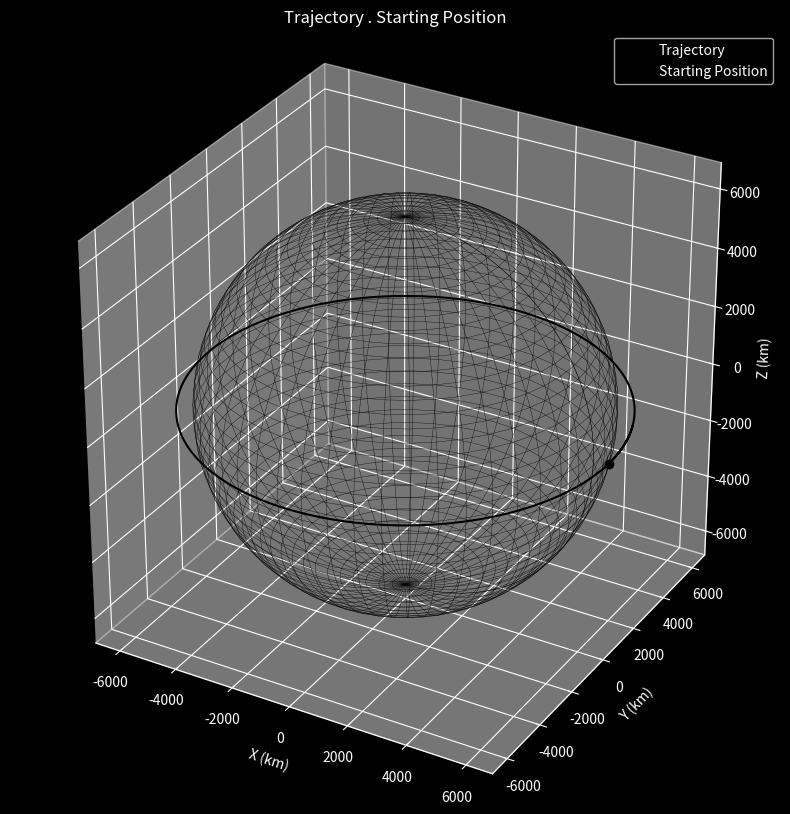

Recreate this plot in Python.
import numpy as np
import matplotlib.pyplot as plt
from scipy.integrate import ode #takes a differential equation
from matplotlib import image
plt.style.use('dark_background')


#Constants
earth_radius = 6378.0 #km
earth_mu = 398600.0 #earths graviational parameter #km^3 / s^2


def plot(r):

    #3D plot screen to be represented to the user
    fig = plt.figure(figsize=(10,10))
    ax = fig.add_subplot(111,projection='3d')
    
    # plot trajectory and starting point
    ax.plot(r[:,0], r[:,1], r[:,2], 'k-')
    ax.plot([r[0,0]], [r[0,1]], [r[0,2]],'ko')

    #plot earth
    r_plot = earth_radius

    u = np.linspace(0, 2 * np.pi, 50)
    v = np.linspace(0, np.pi, 50)
    x = earth_radius * np.outer(np.cos(u), np.sin(v))
    y = earth_radius * np.outer(np.sin(u), np.sin(v))
    z = earth_radius * np.outer(np.ones(np.size(u)), np.cos(v))
    ax.plot_wireframe(x, y, z, color = "k", linewidth = 0.25)


    #check for custom axes limits
    max_val = np.max(np.abs(r))

    #set labels and title
    max_val = np.max(np.abs(r))
    ax.set_xlim([-max_val, max_val])
    ax.set_ylim([-max_val, max_val])
    ax.set_zlim([-max_val, max_val])
    ax.set_xlabel('X (km)'); ax.set_ylabel('Y (km)'); ax.set_zlabel('Z (km)')
    ax.set_aspect('equal')
    ax.set_title('Trajectory . Starting Position')
    plt.legend(['Trajectory','Starting Position'])
    plt.show()


# def plot_earth(ax, radius=6371):
#     # Load Earth texture
#     img = image.imread('earth_textures.jpg') 
    
#     #generate sphere coordinates
#     u = np.linspace(0, 2 * np.pi, img.shape[1])
#     v = np.linspace(-np.pi/2, np.pi/2, img.shape[0])

#     u, v = np.meshgrid(u, v)

#     x = radius * np.cos(v) * np.cos(u)
#     y = radius * np.cos(v) * np.sin(u)
#     z = radius * np.sin(v)

#     # map texture
#     ax.plot_surface(
#         x, y, z,
#         rstride=1,
#         cstride=1,
#         facecolors=img/255,
#         linewidth=0,
#         antialiased=False
#     )




def diffy_q(t, y, mu):
    #unpack the state
    #t -> time
    #y -> state
    #mu -> additional parameter

    rx, ry, rz, vx, vy, vz = y
    r = np.array([rx, ry, rz]) #Changes the format to a vector

    #norm of radius vector
    norm_r = np.linalg.norm(r)

    #two body acceleration
    ax = -mu * rx / norm_r**3
    ay = -mu * ry / norm_r**3
    az = -mu * rz / norm_r**3

    return [vx, vy, vz, ax, ay, az] #derivative of precision is your velocrit

    #r is pointing from the centre of the earth to your
    # satellite and the acceleration due to gravity is going in the opposite direction so r is negative


if __name__ == '__main__':
    #initial conditions to be met

    r_mag = earth_radius + 500.0
    v_mag = np.sqrt(earth_mu / r_mag)

    #initial position and velocity vectors
    r0 = np.array([r_mag, 0, 0])
    v0 = np.array([0, v_mag, 0])

    #timespan
    tspan = 100 * 60.0

    #timestamp
    dt = 10.0

    #total number of steps
    n_steps = int(np.ceil(tspan / dt))

    #initialise variables   
    ys = np.zeros((n_steps, 6)) #6 states, 60 rows wide by 6 columns
    ts = np.zeros((n_steps, 1))

    #intial conditions
    y0 = np.concatenate((r0, v0))
    ys[0] = np.array(y0)
    step = 1

    #solver
    solver = ode(diffy_q)
    solver.set_integrator('lsoda') #fastest ODE according to the tutorial
    solver.set_initial_value(y0, 0)
    solver.set_f_params(earth_mu)

    #propagate orbit

    while solver.successful() and step < n_steps:
        solver.integrate(solver.t + dt)
        ts[step] = solver.t #step will be initially set to one, so use a variable to not override the conditons
        ys[step] = solver.y
        step += 1

    rs = ys[:, :3] #all the rows in column 1 and 2

    plot(rs)